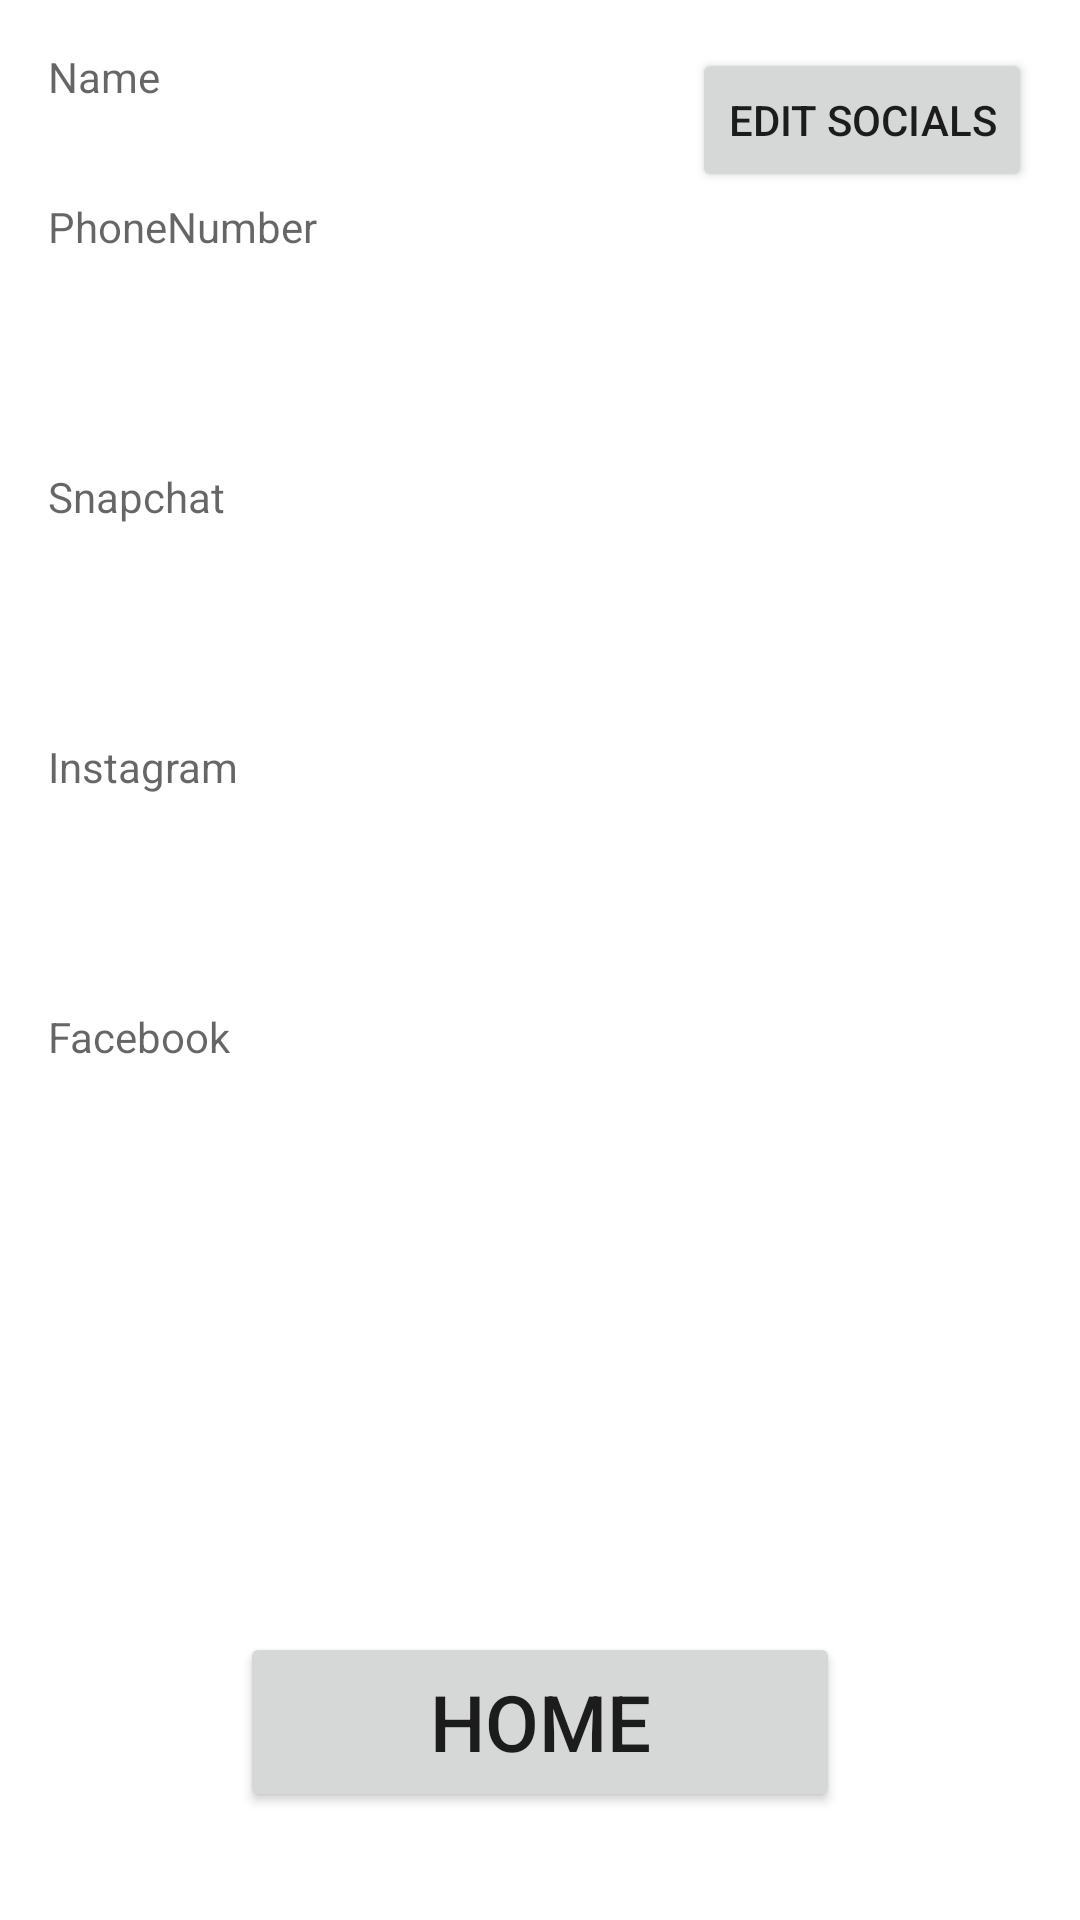

Here is an Android app screen rendered from its layout file. Give the layout XML and the strings, colors and styles it references.
<!-- AndroidManifest.xml: application theme Theme.SlipFinal -->
<!-- res/layout/activity_user_profile.xml -->
<?xml version="1.0" encoding="utf-8"?>
<androidx.constraintlayout.widget.ConstraintLayout xmlns:android="http://schemas.android.com/apk/res/android"
    xmlns:app="http://schemas.android.com/apk/res-auto"
    xmlns:tools="http://schemas.android.com/tools"
    android:layout_width="match_parent"
    android:layout_height="match_parent"
    tools:context=".UserProfile">


    <TextView
        android:id="@+id/ux_userProfileFacebook"
        android:layout_width="match_parent"
        android:layout_height="50dp"
        android:layout_marginHorizontal="16dp"
        android:layout_marginTop="40dp"
        android:hint="Facebook"
        android:textAppearance="@style/TextAppearance.AppCompat.Body1"
        app:layout_constraintEnd_toEndOf="parent"
        app:layout_constraintStart_toStartOf="parent"
        app:layout_constraintTop_toBottomOf="@+id/ux_userProfileInstagram" />

    <TextView
        android:id="@+id/ux_userProfileInstagram"
        android:layout_width="match_parent"
        android:layout_height="50dp"
        android:layout_marginHorizontal="16dp"
        android:layout_marginTop="40dp"
        android:hint="Instagram"
        android:textAppearance="@style/TextAppearance.AppCompat.Body1"
        app:layout_constraintEnd_toEndOf="parent"
        app:layout_constraintStart_toStartOf="parent"
        app:layout_constraintTop_toBottomOf="@+id/uxUserProfileSnapChat" />

    <TextView
        android:id="@+id/uxUserProfileSnapChat"
        android:layout_width="match_parent"
        android:layout_height="50dp"
        android:layout_marginHorizontal="16dp"
        android:layout_marginTop="40dp"
        android:hint="Snapchat"
        android:textAppearance="@style/TextAppearance.AppCompat.Body1"
        app:layout_constraintEnd_toEndOf="parent"
        app:layout_constraintStart_toStartOf="parent"
        app:layout_constraintTop_toBottomOf="@+id/ux_userProfilePhone" />

    <TextView
        android:id="@+id/ux_userProfileName"
        android:layout_width="match_parent"
        android:layout_height="50dp"
        android:layout_marginHorizontal="16dp"
        android:hint="Name"
        android:textAppearance="@style/TextAppearance.AppCompat.Body1"
        app:layout_constraintEnd_toEndOf="parent"
        app:layout_constraintHorizontal_bias="1.0"
        app:layout_constraintStart_toStartOf="parent"
        app:layout_constraintTop_toBottomOf="@+id/ux_userProfileImage" />

    <TextView
        android:id="@+id/ux_userProfilePhone"
        android:layout_width="match_parent"
        android:layout_height="50dp"
        android:layout_marginHorizontal="16dp"
        android:hint="PhoneNumber"
        android:inputType="phone"
        android:textAppearance="@style/TextAppearance.AppCompat.Body1"
        app:layout_constraintEnd_toEndOf="parent"
        app:layout_constraintHorizontal_bias="1.0"
        app:layout_constraintStart_toStartOf="parent"
        app:layout_constraintTop_toBottomOf="@+id/ux_userProfileName" />

    <ImageView
        android:id="@+id/ux_userProfileImage"
        android:layout_width="wrap_content"
        android:layout_height="wrap_content"
        android:layout_marginStart="141dp"
        android:layout_marginTop="16dp"
        android:layout_marginEnd="142dp"
        app:layout_constraintEnd_toEndOf="parent"
        app:layout_constraintHorizontal_bias="0.0"
        app:layout_constraintStart_toStartOf="parent"
        app:layout_constraintTop_toTopOf="parent"
        tools:srcCompat="@tools:sample/avatars" />

    <Button
        android:id="@+id/ux_userProfileHome"
        android:layout_width="match_parent"
        android:layout_height="60dp"
        android:layout_marginHorizontal="80dp"
        android:layout_marginBottom="36dp"
        android:text="Home"
        android:textSize="26sp"
        app:layout_constraintBottom_toBottomOf="parent"
        app:layout_constraintEnd_toEndOf="parent"
        app:layout_constraintStart_toStartOf="parent" />

    <Button
        android:id="@+id/ux_userProfileEditButton"
        android:layout_width="wrap_content"
        android:layout_height="wrap_content"
        android:layout_marginTop="16dp"
        android:layout_marginEnd="16dp"
        android:text="Edit Socials"
        app:layout_constraintEnd_toEndOf="parent"
        app:layout_constraintTop_toTopOf="parent" />


</androidx.constraintlayout.widget.ConstraintLayout>
<!-- resources referenced by this layout -->
<resources>
  <style name="Theme.SlipFinal" parent="Theme.MaterialComponents.DayNight.DarkActionBar">
          
          <item name="colorPrimary">@color/purple_500</item>
          <item name="colorPrimaryVariant">@color/purple_700</item>
          <item name="colorOnPrimary">@color/white</item>
          
          <item name="colorSecondary">@color/teal_200</item>
          <item name="colorSecondaryVariant">@color/teal_700</item>
          <item name="colorOnSecondary">@color/black</item>
          
          <item name="android:statusBarColor">?attr/colorPrimaryVariant</item>
          
      </style>
  <!-- not gathered from this repository: default colours our renderer supplied (Android Studio template values) -->
  <color name="purple_500">#FF6200EE</color>
  <color name="purple_700">#FF3700B3</color>
  <color name="teal_200">#FF03DAC5</color>
  <color name="teal_700">#FF018786</color>
  <color name="black">#FF000000</color>
  <color name="white">#FFFFFFFF</color>
</resources>
